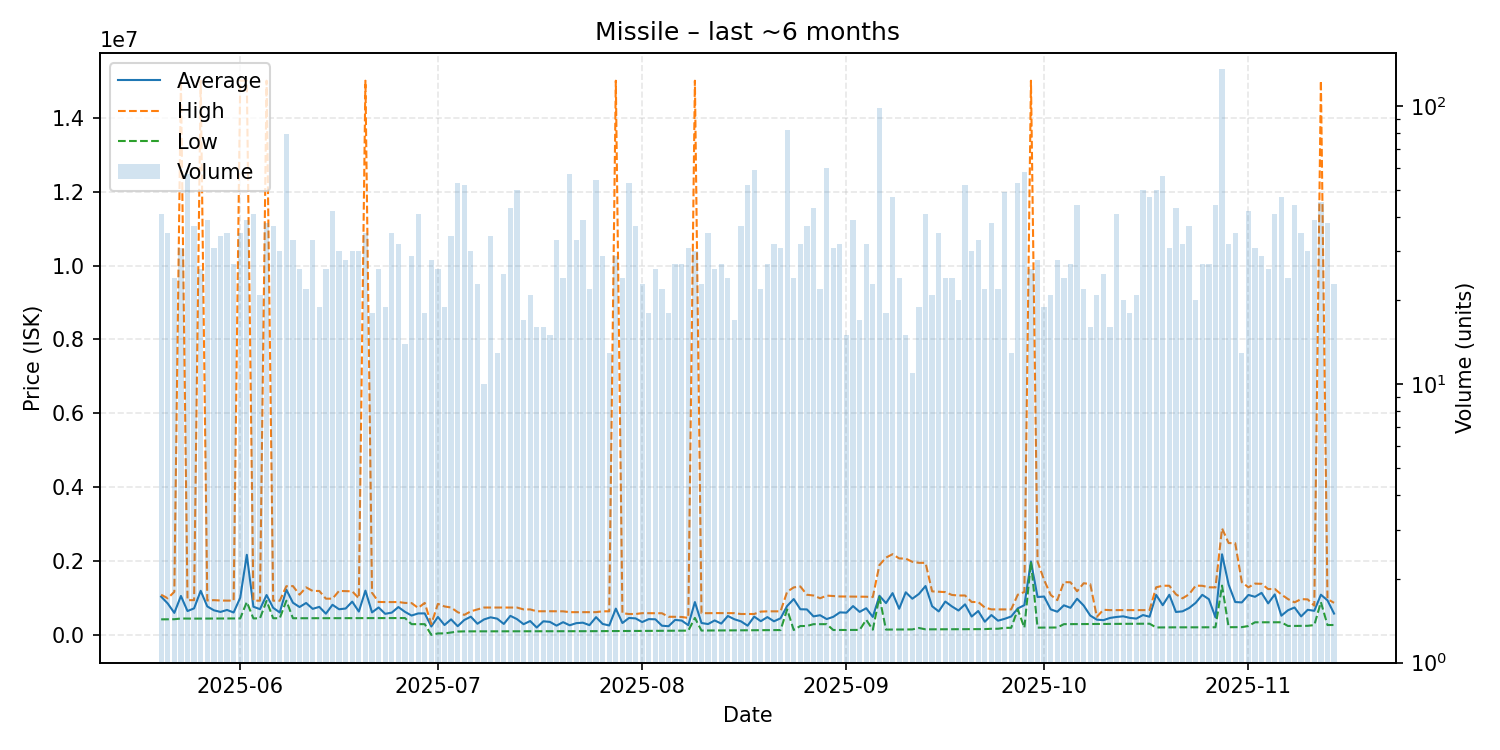

The table this chart was drawn from, first rows:
date, average, highest, lowest, order_count, volume
2025-05-20, 1044815, 1096000, 430300, 27, 41
2025-05-21, 859122, 1000000, 431050, 24, 35
2025-05-22, 604533, 1174500, 434000, 17, 24
2025-05-23, 1063000, 15000000, 453100, 24, 31
2025-05-24, 654288, 949800, 450100, 35, 57
2025-05-25, 727524, 949700, 450100, 32, 37
2025-05-26, 1202281, 15000000, 451300, 23, 26
2025-05-27, 780072, 941300, 452100, 36, 39
2025-05-28, 675381, 949600, 452900, 27, 31
2025-05-29, 630976, 939800, 453600, 25, 34
2025-05-30, 684223, 937000, 454000, 24, 35
2025-05-31, 615370, 937700, 454250, 22, 27
2025-06-01, 1016666, 15000000, 454800, 29, 35
2025-06-02, 2176121, 15000000, 899800, 30, 39
2025-06-03, 771861, 937900, 455600, 28, 41
2025-06-04, 705405, 934800, 460100, 20, 21
2025-06-05, 1088053, 15000000, 929800, 29, 38
2025-06-06, 742643, 934800, 460400, 29, 37
2025-06-07, 616417, 934400, 460700, 24, 30
2025-06-08, 1232682, 1326000, 934400, 41, 79
2025-06-09, 879518, 1330000, 460200, 28, 33
2025-06-10, 763573, 1098000, 460600, 18, 26
2025-06-11, 873073, 1295000, 461100, 22, 22
2025-06-12, 714306, 1198500, 461600, 25, 33
2025-06-13, 768105, 1198000, 461600, 16, 19
2025-06-14, 583592, 989700, 461900, 19, 26
2025-06-15, 824090, 989700, 462200, 34, 42
2025-06-16, 703300, 1199000, 462300, 26, 30
2025-06-17, 723414, 1195000, 462500, 27, 28
2025-06-18, 909537, 1188000, 462700, 23, 30
2025-06-19, 641043, 1000000, 462700, 22, 30
2025-06-20, 1206731, 15000000, 465500, 22, 35
2025-06-21, 618433, 1150000, 465500, 14, 18
2025-06-22, 752292, 899700, 466400, 22, 26
2025-06-23, 579700, 897600, 466200, 17, 19
2025-06-24, 612326, 897300, 466200, 27, 35
2025-06-25, 763056, 899000, 465500, 24, 32
2025-06-26, 633857, 874700, 465500, 14, 14
2025-06-27, 533331, 870500, 300400, 24, 29
2025-06-28, 589893, 739600, 300400, 27, 41
2025-06-29, 591722, 874900, 300400, 17, 18
2025-06-30, 237120, 300300, 10360, 20, 28
2025-07-01, 495398, 850000, 50030, 19, 26
2025-07-02, 276711, 779800, 50090, 13, 19
2025-07-03, 429805, 749800, 75030, 28, 34
2025-07-04, 245049, 625000, 100200, 31, 53
2025-07-05, 412965, 550000, 105500, 24, 52
2025-07-06, 502450, 647650, 105600, 18, 30
2025-07-07, 311248, 699850, 106500, 20, 23
2025-07-08, 428300, 749800, 107000, 9, 10
2025-07-09, 484924, 749600, 107500, 22, 34
2025-07-10, 448915, 749700, 108000, 13, 13
2025-07-11, 306088, 749550, 108500, 18, 25
2025-07-12, 524740, 749600, 108800, 32, 43
2025-07-13, 436836, 749550, 108800, 28, 50
2025-07-14, 299006, 699250, 107700, 16, 17
2025-07-15, 384571, 699250, 107700, 14, 21
2025-07-16, 209375, 648800, 107900, 12, 16
2025-07-17, 377856, 649600, 108600, 14, 16
2025-07-18, 361247, 649600, 109300, 12, 15
... 119 more rows
